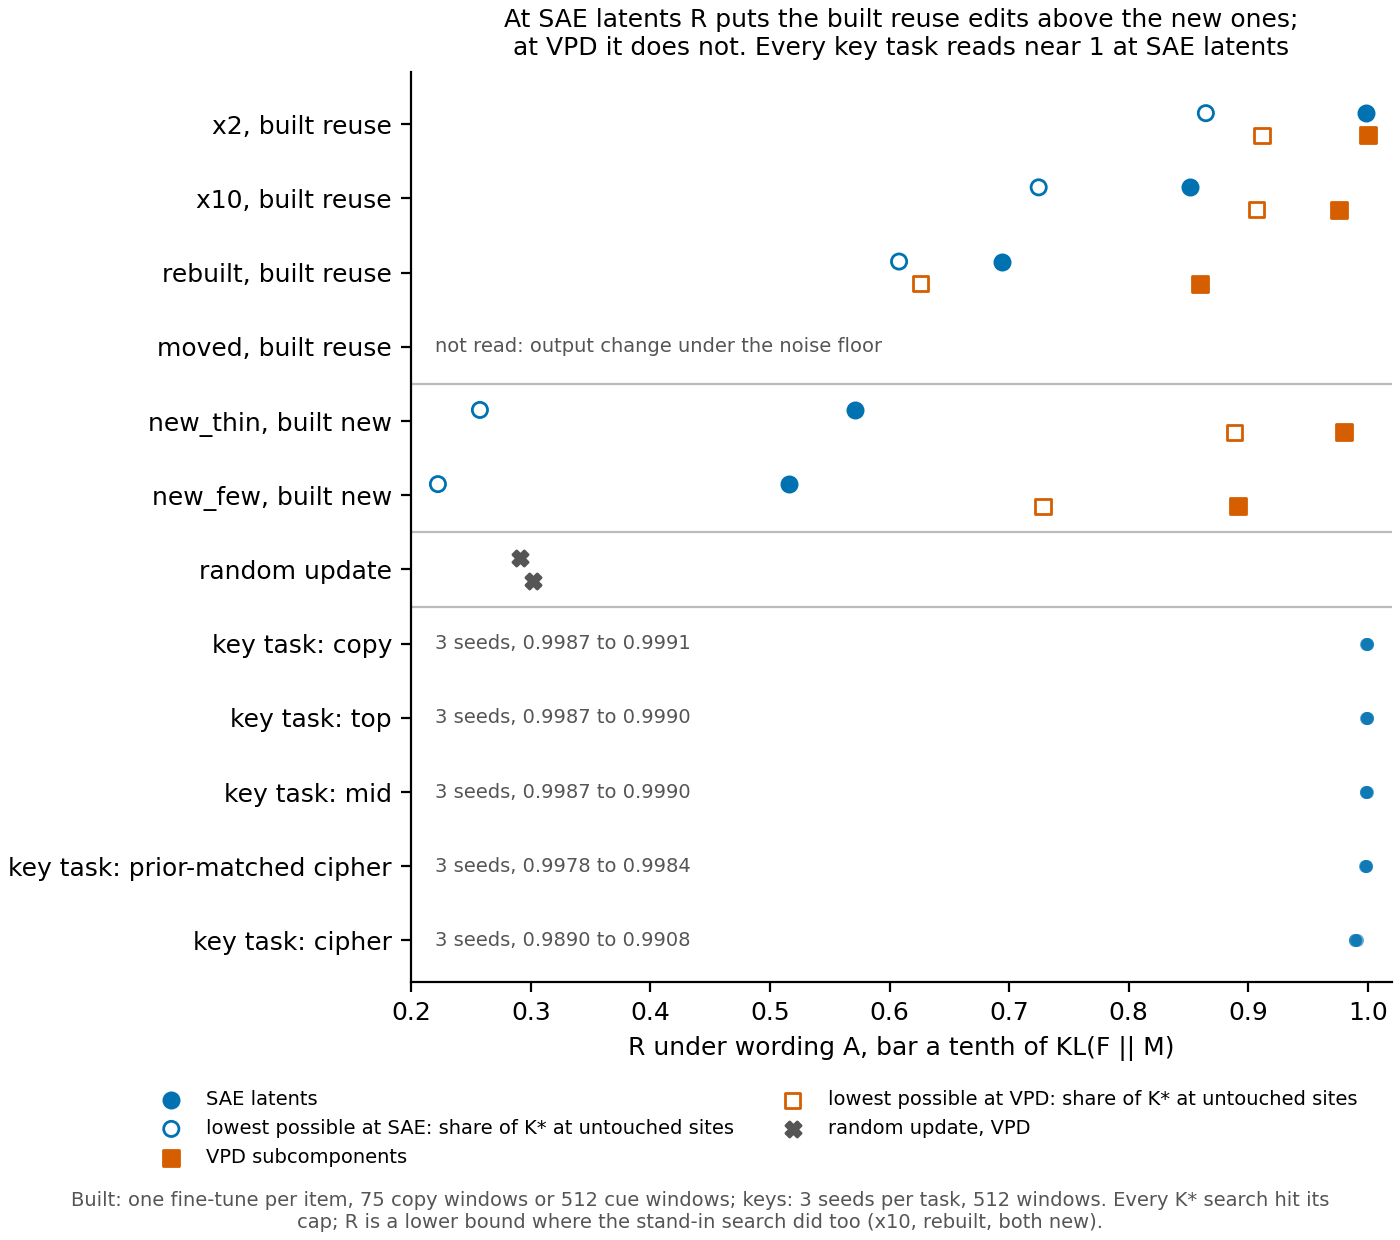

Data behind this chart, as committed beside it:
group, item, featurization, R_A_tol0.1, floor_1_minus_f
built, x2, sae, 0.9985, 0.8646
built, x2, vpd, 0.9998, 0.9114
built, x10, sae, 0.8517, 0.7247
built, x10, vpd, 0.976, 0.9069
built, rebuilt, sae, 0.6943, 0.6079
built, rebuilt, vpd, 0.8595, 0.6258
built, moved, sae, , 
built, moved, vpd, , 
built, new_thin, sae, 0.571, 0.2573
built, new_thin, vpd, 0.9799, 0.8888
built, new_few, sae, 0.5158, 0.2222
built, new_few, vpd, 0.8917, 0.7283
built, random, vpd, 0.291, 
built, random, vpd, 0.3014, 
keys, copy s0, sae, 0.999, 
keys, copy s1, sae, 0.9991, 
keys, copy s2, sae, 0.9987, 
keys, top s0, sae, 0.999, 
keys, top s1, sae, 0.999, 
keys, top s2, sae, 0.9987, 
keys, mid s0, sae, 0.9987, 
keys, mid s1, sae, 0.999, 
keys, mid s2, sae, 0.9987, 
keys, prior-matched cipher s0, sae, 0.9982, 
keys, prior-matched cipher s1, sae, 0.9978, 
keys, prior-matched cipher s2, sae, 0.9984, 
keys, cipher s0, sae, 0.989, 
keys, cipher s1, sae, 0.9897, 
keys, cipher s2, sae, 0.9908, 
